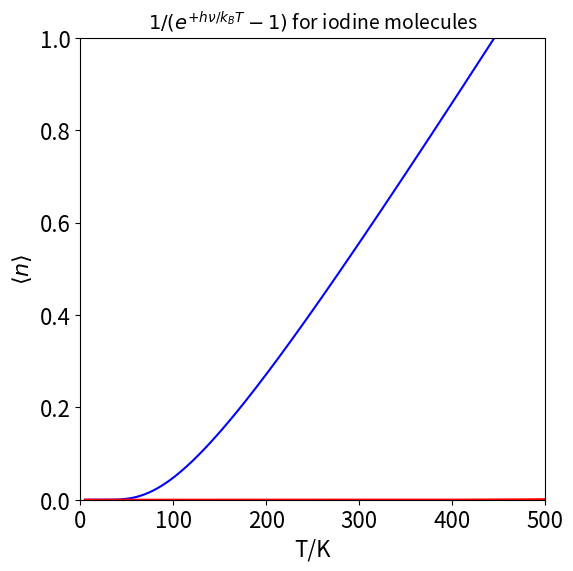

Recreate this plot in Python.
#!/usr/bin/env python
# coding: utf-8

# ## Solutions Q 1 - 7

# In[1]:


# import all python add-ons etc that will be needed later on
get_ipython().run_line_magic('matplotlib', 'inline')
import numpy as np
import matplotlib.pyplot as plt
from sympy import *
init_printing()                         # allows printing of SymPy results in typeset maths format
plt.rcParams.update({'font.size': 14})  # set font size for plots


# ### Q1 answer
# The ratio test gives $\displaystyle r=\left|\frac{x^{n+1}n!}{(n+1)!x^n}\right|= \frac{|x|}{n} $ and in the limit when $n \rightarrow \infty$ then $r \rightarrow 0$ so the series is convergent for any value of $x$.
# 
# ### Q2 answer
# Starting with $1/(1+x)$, differentiating once produces $-1/(1 + x)^2$ and twice $2/(1 + x)^3$. Therefore, the expansion required can be found by differentiating the series expansion of $1/(1 + x)^2$. This was calculated in, equation (5.5), and produces the answer with the substitution $x \rightarrow ax$.
# 
# The expansion of $1/(1 + ax)^2$ is
# 
# $$\displaystyle 1 - 2ax + 3a^2x^2 - 4a^3x^3 + \cdots + (-1)^{n-1}na^{n-1}x^{n-1} + \cdots $$
# 
# and differentiating produces
# 
# $$\displaystyle -2a/(1+ax)^3 =-2a+6a^2x-12a^3x^2 +\cdots  +(-1)^n\frac{n(n-1)}{2}a^{n-1}x^{n-2} + \cdots $$
# 
# the series is then
# 
# $$\displaystyle  \frac{1}{(1+ax)^3} = 1-3ax+6a^2x^2-10a^3x^3 \cdots + (-1)^n\frac{n(n-1)}{2}a^{n-2}x^{n-2}+ \cdots$$
# 
# Using symbolic algebra, as shown below we can confirm the calculation. The 'big O' notation means that the series was terminated before the $x^6$ term.

# In[2]:


#  using symbolic algebra SymPy to find the series, infinity is oo (two lc letter o together)
x, a = symbols('x  a')         
f01=(1/(1+a*x)**3 )
series(f01,x)


# ### Q3 answer
# The average is found by using eqn. 6,  $\displaystyle \langle x \rangle= \sum xp(x)/\sum p(x)$ the quantity $x$ is the mass and $p$ the fraction of the isotope present. Because the _fractions_ add to unity, only the numerator need be evaluated.  The final number is rounded to 6 decimal places, the same as each value. 

# In[3]:


# the simple sum could be made, instead a general way of summing data is illustrated

x = [203.973020,  205.974440 , 206.975872 , 207.976627]  # 
f = [0.0140,  0.241 , 0.221,  0.524]
n = len(f)
av = sum([x[i]*f[i] for i in range(n)])
av2= sum([x[i]**2*f[i] for i in range(n)])

print('{:s}{:12.6f}{:s}{:1.6f}'.format('average = ',av,', std dev = ',np.sqrt(av2-av**2)))


# The std deviation, $\sqrt{\langle x \rangle-\langle x^2\rangle}$, is large because the wide range of masses and their fractions. The data is not the result measuring the same thing many times, which is necessary in a statistical measurement, but the average of disparate things, in this case the different isotopes. The precision of the individual masses reflects the effect of many measurements. The std deviation should be rounded to $0.9$ making the average $207.2 \pm 0.9$. However, it would be acceptable to give the answer as $207 \pm 1$ to err on the cautious side and considering that the percentage abundance is only known to three figures.
# 
# ### Q4 answer 
# A die has six sides and the chance of it falling on any side is equal, if it is a fair die. The average of the numbers produced is then the sum,
# 
# $$\displaystyle \langle x \rangle = 1/6 + 2/6 + 3/6 + 4/6 + 5/6 + 6/6 = 21/6 = 3.5$$
# 
# The sum $\sum p(x) = \sum_1^6 1/6 = 1$ and clearly need not be included in the denominator. The average squared is $1/6 + 4/6 + 9/6 + 16/6 + 25/6 + 36/6 = 91/6 = 15.16$ and the dispersion or variance in the average value is $\sigma^2 \approx$ 2.92. The standard deviation $\sigma \approx$ 1.7. The average value is therefore $3.5 \pm 1.7$.
# 
# If there are two dice there are $6^2 = 36$ possible outcomes, but some are the same as others; $1 + 2$ is the same as $2 + 1$ and so forth. Therefore, there are six values when the numbers are the same and fifteen values each to be doubled. This can be visualized in this case as a matrix of numbers whose entries are the sum of the row or column index, $1 \to 6$; The matrix of numbers is shown below.

# In[4]:


n = 6
p = [ [i+j for i in range(1,n+1)] for j in range(1,n+1)]

for j in range(n):
    print(j,p[j][:])


# The average value of many throws is made by adding up the entries in the matrix and dividing by $n^2$. If $i$ and $j$ are row and index then the formula is
# 
# $$\displaystyle \langle x\rangle = \frac{1}{n^2}\sum_{i=1}^n\sum_{j=1}^n(i+j) =\frac{2}{n^2}\sum_{i=1}^n i+\frac{2}{n^2}\sum_{i=2}^n\sum_{j=1}^{i-1}(i+j)$$
# 
# The first term is the 'brute force' method; just add up all the terms, 1 + 1, 1 + 2, etc. The double summation has indices, $i = 1,\,j = 1,\, 2\cdots 6$ then $i = 2,\, j = 1, 2 \cdots 6$, and so forth. The second equation adds just the six terms when equal values occur on each die, the diagonal terms in the matrix, and the last term all the remaining ones.

# In[5]:


n = 6
p = [[i+j for i in range(1,n+1)] for j in range(1,n+1)]   # range 1 to 6, make 2D array of numbers i+j.
av_x =  np.sum( np.sum(p,axis=0))/n**2                    # <x> sum array rows , cols in turn   

p2 =[[(i+j)**2 for i in range(1,n+1)] for j in range(1,n+1)]
av_x2 = np.sum( np.sum(p2,axis=0))/n**2                   # <x^2> 

print('{:s}{:10.3f}{:s}{:10.3f}'.format('average = ',av_x,', std dev = ',np.sqrt(abs(av_x2 - av_x**2))))


# as expected the average is twice that for a single die, but the standard deviation is only $ \sqrt{2}$ bigger not double.
# 
# ### Q5 answer
# Using the formula from the previous answer, with $n = 10$ and modified to count from $0 \to 9$, ( not $1 \to 6$ ) the values for one die are $\langle x \rangle = 4.5,\,\langle x^2 \rangle = 57/2$, and $\sigma= 2.87$, and for two $\langle x \rangle = 9, \,\langle x^2 \rangle = 97.5$  and $\sigma = 4.06$.
# 
# ### Q6 answer 
# (a) Writing down the partition function directly, equation (11), produces $\displaystyle Z = \sum_{n=0}^\infty e^{-E_n/k_BT} = \sum_{n=0}^\infty e^{-nh\nu/k_BT}$
# 
# Next substitute $e^{-h\nu/k_BT} = x $ and recognize the expression as being the same as the series $\sum_{n=0}^\infty x^n = (1-x)^{-1}$. Substituting back produces 
# 
# $$\displaystyle  Z=\frac{1}{1-e^{-h\nu/k_BT}}$$
# 
# (b) In the harmonic oscillator, separate out the constant term ($\displaystyle e^{-h\nu/2k_BT}$ ) in the summation as follows
# 
# $$\displaystyle Z = \sum_{n=0}^\infty e^{-(n+1/2)h\nu/k_BT} = e^{-h\nu/2k_BT} \sum_{n=0}^\infty e^{-nh\nu/k_BT}$$
# 
# The result is then similar to that of part (a) and the result is by inspection
# 
# $$\displaystyle  Z=\frac{e^{-h\nu/2k_BT}}{1-e^{-h\nu/k_BT}}$$
# 
# The term $h\nu/k_B$ has units of temperature, is often called the _vibrational temperature_ and given the symbol $\theta$. Its values range from $3551$ K for $\mathrm {N_2}$ to $308$ K for $\mathrm{I_2}$ molecules.
# 
# (c) If the _vibrational temperature_ is much greater than room temperature, $\approx$ 300 K, only the lowest energy level is populated to a significant extent. Therefore for $\mathrm {N_2}$, which has large vibrational quanta because it has a large bond force constant, the lowest level is almost exclusively populated, but in $\mathrm {I_2}$ several levels are populated as here the energy gaps between vibrational levels are far smaller relative to the temperature $T$.
# 
# The direct calculation of the relative population starts from equation (12), which is modified so as to use $\theta$. Notice that to obtain the frequency in wavenumbers ($\mathrm{cm^{-1}}$), $h$ is multiplied by $c$.

# In[6]:


# calulation part (c) 
# Z = lambda nu:np.exp(-h*c*nu/(2*kB*T))/(1.0-np.exp(-h*c*nu/(kB*T))) # normal equation 
Z = lambda theta:np.exp(-theta/(2*T))/(1.0-np.exp(-theta/T))          # in terms of theta
                       
kB= 1.38054e-23          # J /K
h = 6.62559e-34          # SI units  Js
c = 2.997925e10          # cm/s
T = 300.0                # K
thetaN = 3394.6          # K nitrogen

nmax = 7
pN=[np.exp(-(n+0.5)*thetaN/T)/Z(thetaN) for n in range(0,nmax)]   # relative population

thetaI = 308.7           # K Iodine
pI=[np.exp(-(n+0.5)*thetaI/T)/Z(thetaI) for n in range(0,nmax)]

print('{:s}{:6.2f}{:s}'.format(' Nitrogen frequency ',thetaN*kB/(h*c), ' cm^(-1)'))
print('{:s}{:6.2f}{:s}'.format(' Iodine frequency   ',thetaI*kB/(h*c), ' cm^(-1)'))
print('\n Relative populations for the first few energy levels\n')
print('{:s}'.format('   n        Nitrogen         Iodine'))
for i in range(nmax):
    print('{:4d} {:15.5g} {:15.5f}'.format(i, pN[i],pI[i]))
    
print('\n{:s}{:f}{:s}{:f}'.format('total population N2 =  ', sum(pN), ' and I2 = ',sum(pI)))


# ### Q7 answer 
# (a) The probability distribution for energy $E_n$ is that of Boltzmann’s distribution $\displaystyle e^{-E_n/k_BT}$. The average number of photons $n$ with total energy $nh\nu$ is therefore
# 
# $$\displaystyle \langle n\rangle =\frac{\sum\limits_{n=0}^\infty ne^{-nh\nu/k_BT}}{ \sum\limits_{n=0}^\infty e^{-nh\nu/k_BT}}$$
# 
# The summation in the denominator is just the partition function worked out in equation (12), which is $\displaystyle Z = (1 - e^{-h\nu/k_BT})^{-1}$ and the numerator is 
# 
# $$\displaystyle \sum_{n=0}^\infty ne^{-nh\nu/k_BT} = \sum_{n=0}^\infty n(e^{-h\nu/k_BT} )^n$$
# 
# This does not look very encouraging at first, but with a bit of cunning this can be rewritten in another form by removing a constant term $e^{h\nu/k_BT}$ from the summation. The result is
# 
# $$\displaystyle  \sum_{n=0}^\infty n(e^{-h\nu/k_BT})^n =e^{+h\nu/k_BT} \sum_{n=0}^\infty n(e^{-h\nu/k_BT})^{n-1} $$
# 
# Now by substituting $\displaystyle e^{-h\nu/k_BT} = x$, the summation becomes $\displaystyle x\sum nx^{n-1}$ which is the derivative of the sum of $x^n$ multiplied by $x$. This means that the summation is calculable from the derivative of $1/(1 - x)$ which is $1/(1 - x)^2$. The result of the summation is therefore,
# 
# $$\displaystyle  \sum_{n=0}^\infty ne^{-nh\nu/k_BT}= \frac{e^{-h\nu/k_BT} }{(1-e^{-h\nu/k_BT})^2 }  $$
# 
# making 
# 
# $$\displaystyle  \langle n \rangle =\frac{e^{-h\nu/k_BT}(1-e^{-h\nu/k_BT})}{(1-e^{-h\nu/k_BT})^2} = \frac{1}{e^{+h\nu/k_BT}-1} $$
# 
# where the last part involves a little re-arranging. Notice that $\langle n \rangle$ is zero when $T \to 0$  as expected and tends to infinity when $T$ is large and this is because there is no limit to the number of quanta.
# 
# (b) The average for the harmonic oscillator is calculated using summations evaluated in previous questions and is
# 
# $$\displaystyle \langle n \rangle =\frac{\sum\limits_{n=0}^\infty ne^{-(n+1/2)h\nu/k_BT}}{\sum\limits_{n=0}^\infty e^{-(n+1/2)h\nu/k_BT}} = \frac{\sum\limits_{n=0}^\infty ne^{-nh\nu/k_BT}}{\sum\limits_{n=0}^\infty e^{-nh\nu/k_BT}} = \frac{1}{e^{+h\nu/k_BT}-1}$$
# 
# This is the same calculation and hence the same result as in part (a). The displacement in energy due to the zero-point vibrations makes no difference to the average number of quanta, but would make a difference to the average energy. 
# 
# (c) Using the formula, the average number of quanta at room temperature for $\mathrm{N_2}$ is approximately $1.22\cdot 10^{-5}$, and for $\mathrm{I_2}$ is approximately $0.56$.
# 
# Do these numbers make sense? Remember that in $\mathrm{N_2}$ only one level is significantly populated, see the previous question, and the harmonic oscillator has an infinite number of levels, therefore the average is almost zero. In $\mathrm{I_2}$, many more levels are populated and although the average is much larger, it is still not very large.
# 
# Repeating the calculation with an anharmonic oscillator, you might expect that the average will be larger as there are now only a finite number of energy levels before dissociation occurs, and they become closer together as the energy increases. However, at room temperature so few levels are populated, even in $\mathrm{I_2}$, and the anharmonicity has only a small effect on the lower energy levels that this makes effectively no difference to $\langle n \rangle$. Typically, temperatures $\gt 2000$ K are needed to make more than about a $5$% change compared to a harmonic potential. The calculation below shows how $\langle n \rangle$ varies with temperature for $\mathrm{I_2}$. Notice how close to zero the average is at room temperature. If the plot were for nitrogen the line would be practically indistinguishable from zero.

# In[7]:


fig=plt.figure(figsize=(6,6))
plt.rcParams.update({'font.size': 16})  # set font size for plots

kB   = 1.38054e-23          # J /K
h    = 6.62559e-34          # SI units  Js
c    = 2.997925e10          # cm/s
nu_I2 = 214.56              # iodine quantum cm^(-1)
nu_N2 = 2359.35             # nitrogen

maxT = 500
T = np.linspace(5,maxT,500)
av_n = lambda T,nu : 1.0/( np.exp( h*c*nu/(kB*T) ) - 1)

plt.plot(T,av_n(T,nu_I2),color='blue')
plt.plot(T,av_n(T,nu_N2),color='red')

plt.title(r'$1/(e^{+h\nu/k_BT}-1)$'+' for iodine molecules',fontsize=14)
plt.xlabel('T/K')
plt.ylabel(r'$\langle n \rangle$')
plt.axis([0,maxT,0,1])
plt.show()


# Figure 18. Plot of the average number of vibrational quanta $\langle n \rangle$ populated vs temperature for I$_2$. Notice how small a number this is at room temperature. The similar curve for N$_2$ (red) is so close to zero that it is barely visible on this temperature scale.
# 
